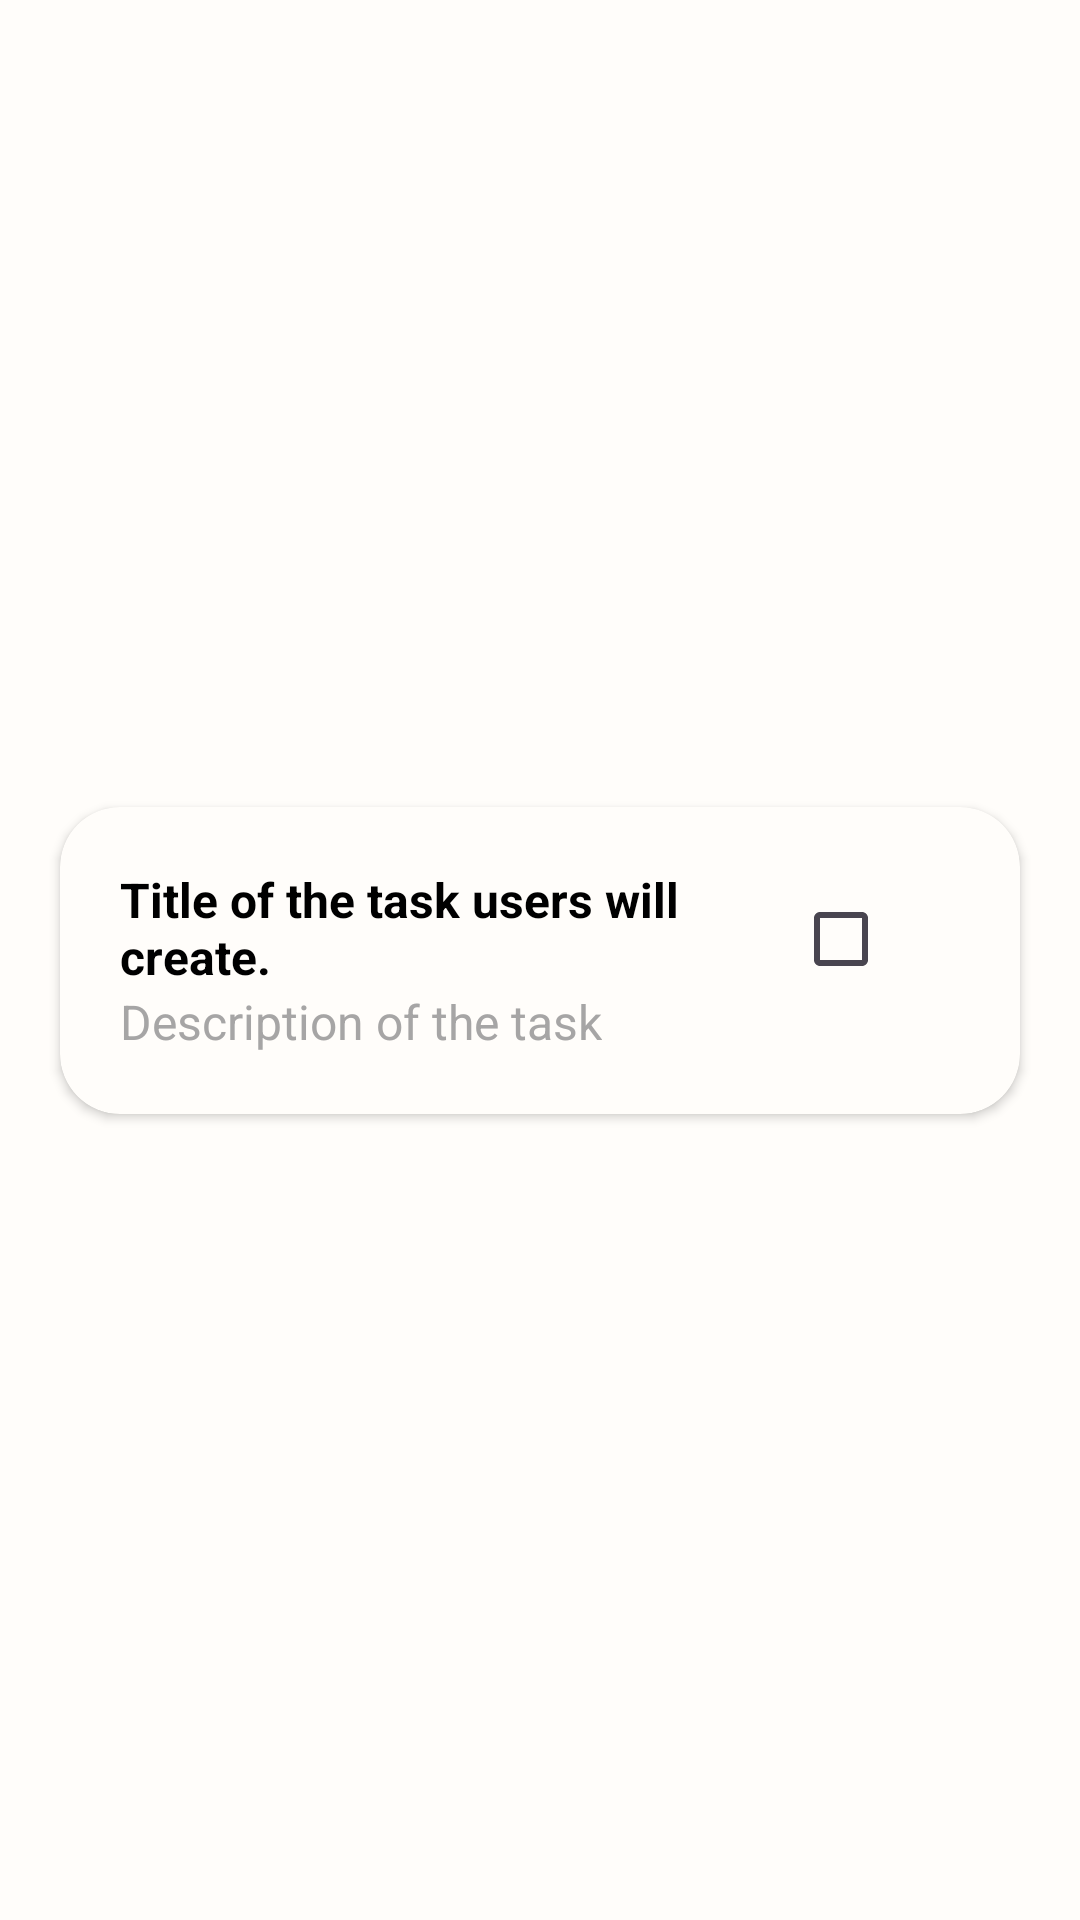

Write the Android layout XML for this screen, with the resource values it uses.
<!-- AndroidManifest.xml: application theme Theme.PitchTask -->
<!-- res/layout/task_item.xml -->
<?xml version="1.0" encoding="utf-8"?>
<androidx.constraintlayout.widget.ConstraintLayout xmlns:android="http://schemas.android.com/apk/res/android"
    xmlns:app="http://schemas.android.com/apk/res-auto"
    android:layout_width="match_parent"
    android:background="@color/background"
    android:layout_height="wrap_content">

    <androidx.cardview.widget.CardView
        android:layout_width="match_parent"
        android:layout_height="wrap_content"
        android:layout_marginTop="10dp"
        android:layout_marginStart="20dp"
        android:layout_marginEnd="20dp"
        app:cardCornerRadius="20dp"
        android:backgroundTint="@color/background"
        android:layout_marginBottom="10dp"
        android:elevation="20dp"
        app:layout_constraintBottom_toBottomOf="parent"
        app:layout_constraintEnd_toEndOf="parent"
        app:layout_constraintStart_toStartOf="parent"
        app:layout_constraintTop_toTopOf="parent">

        <LinearLayout
            android:layout_width="match_parent"
            android:orientation="horizontal"
            android:layout_height="match_parent">

            <LinearLayout
                android:layout_width="0dp"
                android:layout_weight="3"
                android:orientation="vertical"
                android:layout_height="wrap_content">

                <TextView
                    android:id="@+id/tvTitle"
                    android:layout_width="wrap_content"
                    android:layout_height="wrap_content"
                    android:layout_marginStart="20dp"
                    android:layout_marginTop="20dp"
                    android:text="Title of the task users will create."
                    android:textSize="16sp"
                    android:textColor="@color/black"
                    android:textStyle="bold"
                    />

                <TextView
                    android:id="@+id/tvBody"
                    android:layout_width="wrap_content"
                    android:layout_height="wrap_content"
                    android:layout_marginStart="20dp"
                    android:text="Description of the task"
                    android:textSize="16sp"
                    android:textColor="#A6A5A5"
                    android:layout_marginBottom="20dp"
                    />

            </LinearLayout>


            <CheckBox
                android:layout_weight="0.1"
                android:id="@+id/cbDelete"
                android:layout_width="wrap_content"
                android:layout_height="wrap_content"
                android:layout_alignParentEnd="true"
                android:layout_margin="20dp"
                app:layout_constraintEnd_toEndOf="parent"
                app:layout_constraintTop_toTopOf="parent"
                />
        </LinearLayout>

    </androidx.cardview.widget.CardView>
</androidx.constraintlayout.widget.ConstraintLayout>
<!-- resources referenced by this layout -->
<resources>
  <color name="background">#FFFDFA</color>
  <color name="black">#FF000000</color>
  <style name="Theme.PitchTask" parent="Base.Theme.PitchTask" />
  <style name="Base.Theme.PitchTask" parent="Theme.Material3.DayNight.NoActionBar">
          
          
      </style>
</resources>
